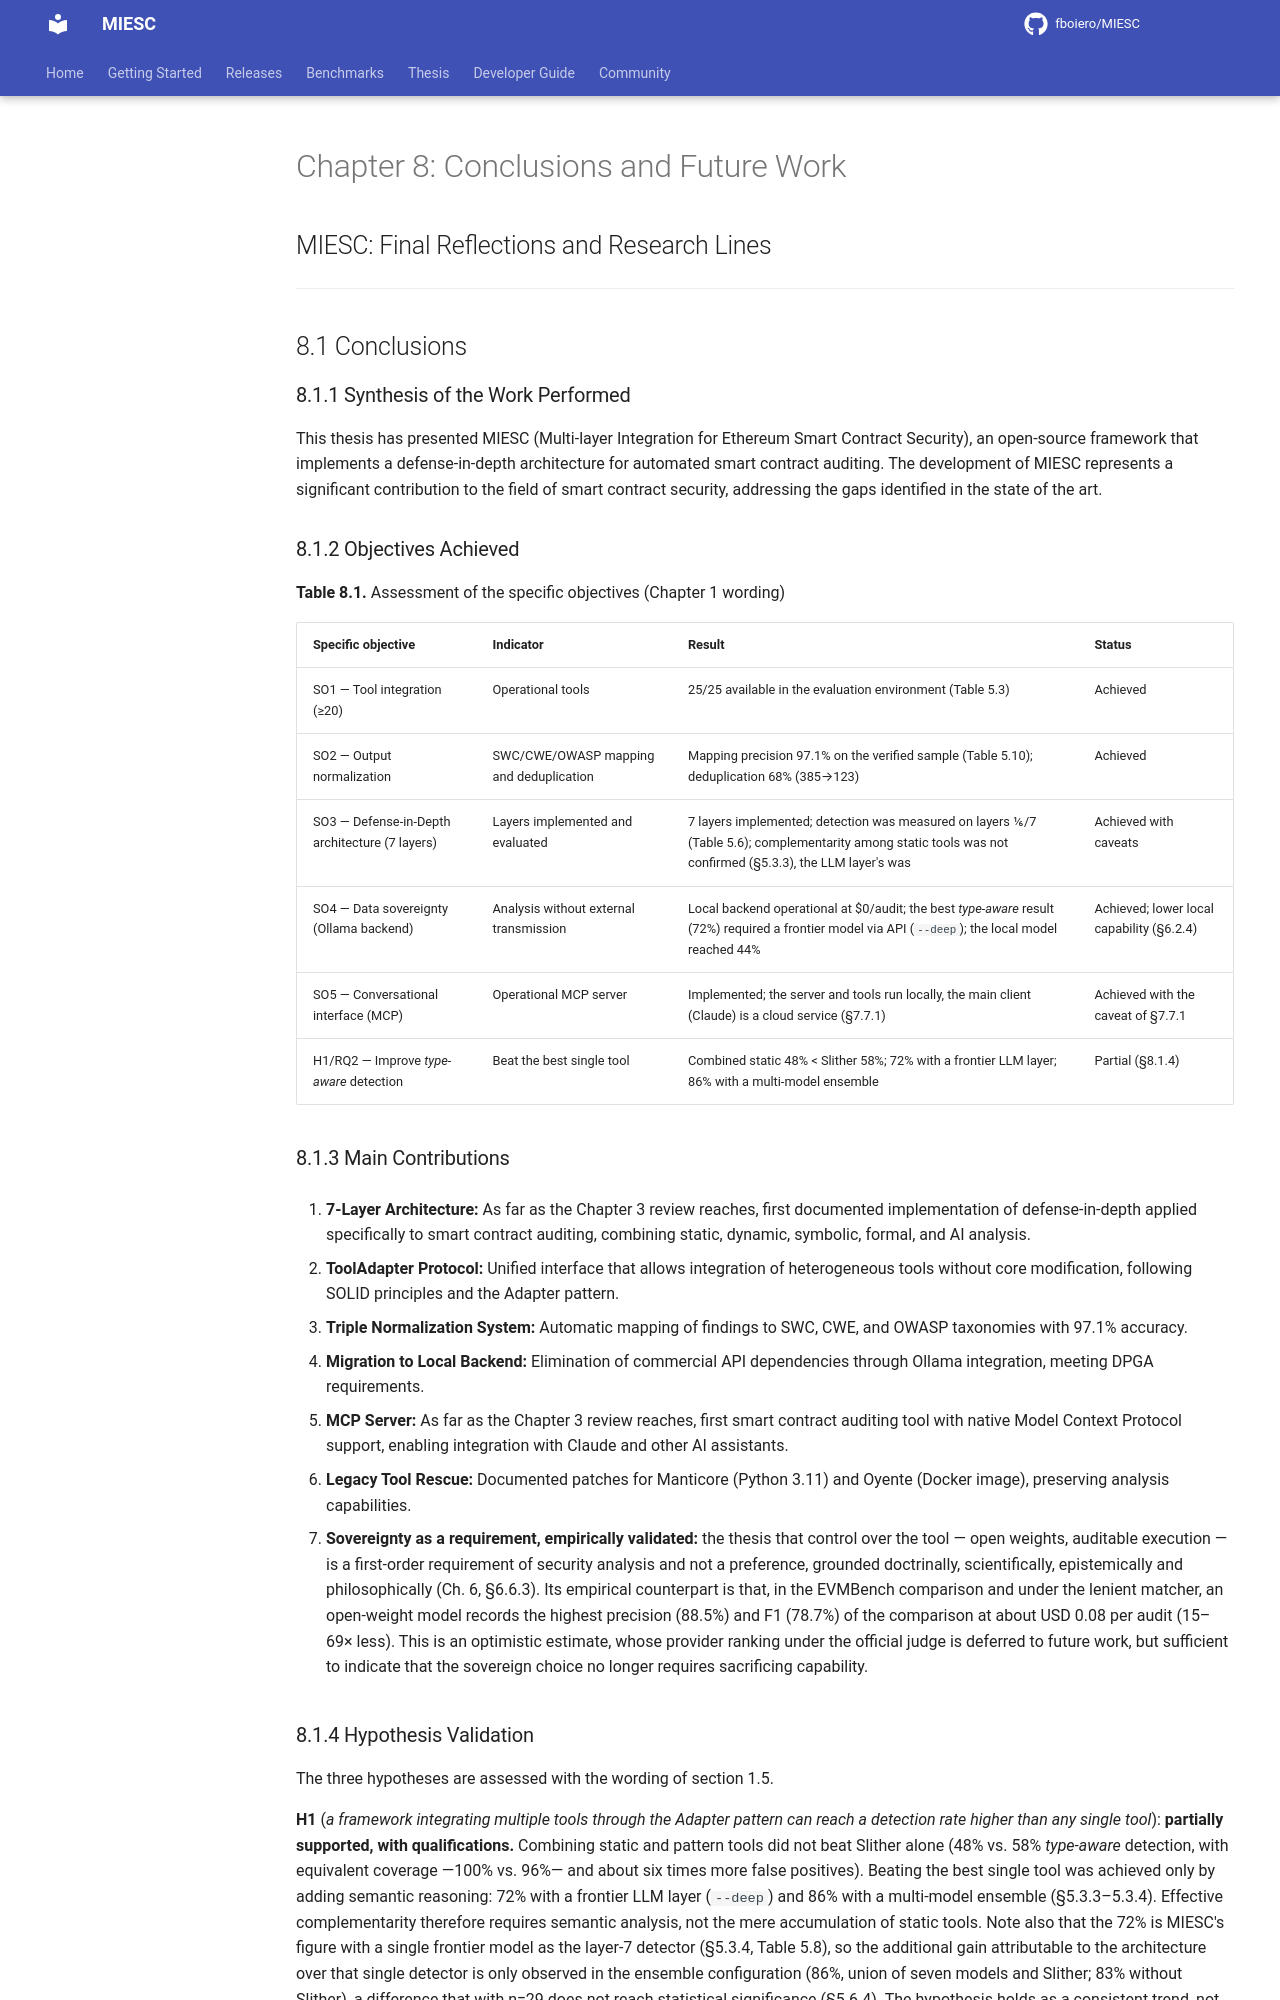

repository: fboiero/MIESC · page: tesis/en/CHAPTER_FUTURE_WORK/index.html · generator: jekyll

# Chapter 8: Conclusions and Future Work

## MIESC: Final Reflections and Research Lines

---

## 8.1 Conclusions

### 8.1.1 Synthesis of the Work Performed

This thesis has presented MIESC (Multi-layer Integration for Ethereum Smart Contract Security), an open-source framework that implements a defense-in-depth architecture for automated smart contract auditing. The development of MIESC represents a significant contribution to the field of smart contract security, addressing the gaps identified in the state of the art.

### 8.1.2 Objectives Achieved

**Table 8.1.** Assessment of the specific objectives (Chapter 1 wording)

| Specific objective | Indicator | Result | Status |
|--------------------|-----------|--------|--------|
| SO1 — Tool integration (≥20) | Operational tools | 25/25 available in the evaluation environment (Table 5.3) | Achieved |
| SO2 — Output normalization | SWC/CWE/OWASP mapping and deduplication | Mapping precision 97.1% on the verified sample (Table 5.10); deduplication 68% (385→123) | Achieved |
| SO3 — Defense-in-Depth architecture (7 layers) | Layers implemented and evaluated | 7 layers implemented; detection was measured on layers 1/6/7 (Table 5.6); complementarity among static tools was not confirmed (§5.3.3), the LLM layer's was | Achieved with caveats |
| SO4 — Data sovereignty (Ollama backend) | Analysis without external transmission | Local backend operational at $0/audit; the best *type-aware* result (72%) required a frontier model via API (`--deep`); the local model reached 44% | Achieved; lower local capability (§6.2.4) |
| SO5 — Conversational interface (MCP) | Operational MCP server | Implemented; the server and tools run locally, the main client (Claude) is a cloud service (§7.7.1) | Achieved with the caveat of §7.7.1 |
| H1/RQ2 — Improve *type-aware* detection | Beat the best single tool | Combined static 48% < Slither 58%; 72% with a frontier LLM layer; 86% with a multi-model ensemble | Partial (§8.1.4) |
